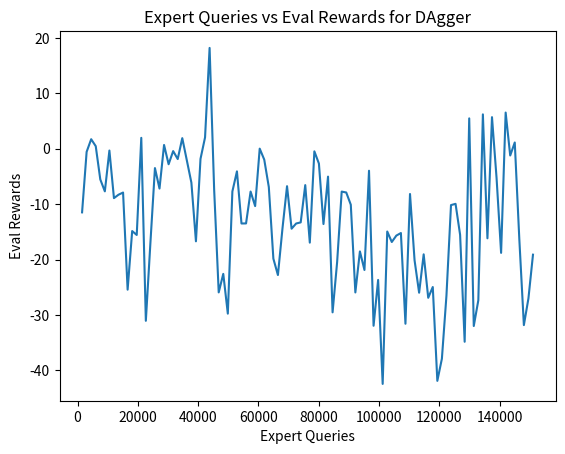

Source code (Python):
"""
[CSCI-GA 3033-090] Special Topics: Deep Reinforcement Learning

Homework - 1, DAgger
Deadline: Sep 17, 2021 11:59 PM.

Plot for question 2
"""

import numpy as np
import matplotlib.pyplot as plt

# [redacted]

expert_queries = [1510,  3020,  4530,  6040,   7550,   9060,  10570,  12080,  13590,  15100,
  16610,  18120,  19630,  21140,  22650,  24160,  25670,  27180,  28690,  30200,
  31710,  33220,  34730,  36240,  37750,  39260,  40770,  42280,  43790,  45300,
  46810,  48320,  49830,  51340,  52850,  54360,  55870,  57380,  58890,  60400,
  61910,  63420,  64930,  66440,  67950,  69460,  70970,  72480,  73990,  75500,
  77010,  78520,  80030,  81540,  83050,  84560,  86070,  87580,  89090,  90600,
  92110,  93620,  95130,  96640,  98150,  99660, 101170, 102680, 104190, 105700,
 107210, 108720, 110230, 111740, 113250, 114760, 116270, 117780, 119290, 120800,
 122310, 123820, 125330, 126840, 128350, 129860, 131370, 132880, 134390, 135900,
 137410, 138920, 140430, 141940, 143450, 144960, 146470, 147980, 149490, 151000 ]


eval_rewards = [-1.14830695e+01, -5.59677487e-01,  1.72374746e+00,  4.66831844e-01,
 -5.53784846e+00, -7.68956604e+00, -3.19428710e-01, -8.91128962e+00,
 -8.29540889e+00, -7.90369022e+00, -2.54359430e+01, -1.48536148e+01,
 -1.55600016e+01,  1.97123162e+00, -3.10558203e+01, -1.70290962e+01,
 -3.49103667e+00, -7.18117957e+00,  6.80766239e-01, -2.79513589e+00,
 -4.21932773e-01, -1.85957260e+00,  1.91700791e+00, -2.09405590e+00,
 -6.11562627e+00, -1.67073654e+01, -1.83150657e+00,  2.04714433e+00,
  1.82003348e+01, -7.39121088e+00, -2.59264378e+01, -2.25815129e+01,
 -2.97619071e+01, -7.70963070e+00, -4.08297181e+00, -1.34899915e+01,
 -1.34790541e+01, -7.72413130e+00, -1.03523349e+01,  2.14717962e-02,
 -1.96812837e+00, -6.90970127e+00, -1.98357826e+01, -2.27948388e+01,
 -1.43837559e+01, -6.75699300e+00, -1.44314612e+01, -1.34930434e+01,
 -1.32907902e+01, -6.56191938e+00, -1.69460146e+01, -4.65623145e-01,
 -2.67229321e+00, -1.35885267e+01, -5.02918318e+00, -2.95276599e+01,
 -2.04445892e+01, -7.73126529e+00, -7.89503935e+00, -1.01026474e+01,
 -2.59360569e+01, -1.85270857e+01, -2.18800606e+01, -3.96573269e+00,
 -3.19501919e+01, -2.36780107e+01, -4.24473247e+01, -1.49359752e+01,
 -1.68299316e+01, -1.56730556e+01, -1.52107513e+01, -3.15863097e+01,
 -8.16485376e+00, -2.01282428e+01, -2.59832554e+01, -1.90568744e+01,
 -2.69029358e+01, -2.49550639e+01, -4.18934842e+01, -3.78983867e+01,
 -2.65160145e+01, -1.01672454e+01, -9.94336368e+00, -1.55363091e+01,
 -3.48382545e+01,  5.48361047e+00, -3.19959887e+01, -2.73468601e+01,
  6.20692540e+00, -1.61636059e+01,  5.70443630e+00, -5.23592479e+00,
 -1.87929654e+01,  6.53421108e+00, -1.21672287e+00,  1.13458812e+00,
 -1.63151553e+01, -3.18307743e+01, -2.70230329e+01, -1.91188397e+01 ]

# expert_queries = [  1510,   3020,   4530,   6040,   7550,   9060,  10570,  12080,  13590,  15100,
#   16610,  18120,  19630,  21140,  22650,  24160,  25670,  27180,  28690,  30200,
#   31710,  33220,  34730,  36240,  37750,  39260,  40770,  42280,  43790,  45300,
#   46810,  48320,  49830,  51340,  52850,  54360,  55870,  57380,  58890,  60400,
#   61910,  63420,  64930,  66440,  67950,  69460,  70970,  72480,  73990,  75500,
#   77010,  78520,  80030,  81540,  83050,  84560,  86070,  87580,  89090,  90600,
#   92110,  93620,  95130,  96640,  98150,  99660, 101170, 102680, 104190, 105700,
#  107210, 108720, 110230, 111740, 113250, 114760, 116270, 117780, 119290, 120800,
#  122310, 123820, 125330, 126840, 128350, 129860, 131370, 132880, 134390, 135900,
#  137410, 138920, 140430, 141940, 143450, 144960, 146470, 147980, 149490 ]

# eval_rewards = [ -6.63425758,   0.87849696, -21.11752745, -14.19552316,  -8.38356415,
#  -17.93077136,   0.98720171,   2.07022894,  -7.16789617, -11.34866399,
#  -18.03127174, -18.52766437, -10.7314515,    5.5307026,    0.98834372,
#   -9.9452183,   -5.45525908,   0.4777174,   -6.33674555, -14.81195557,
#   -2.4711223,    7.17875428, -17.41913131,  -2.98931662, -10.43462512,
#  -12.78488544, -12.08435589,   1.91292137, -14.14674911,  -8.77665183,
#   -6.98201602, -15.23311395,  -5.73556156,  -7.88777875,  -8.7552051,
#   -2.13819393, -13.84272432,  -9.25156112,   4.34554617, -11.01778915,
#   -4.62830411,  -5.39559348,   0.20504106, -21.29563835,  -7.60824697,
#    0.06465076,  -8.17179461,  -8.03043247,   1.8892416,   -5.35090788,
#    9.22540917,  -1.74390318,  -5.86609324, -12.42195085,  -1.44046189,
#   -2.59425429,  -5.87773334,  -6.76713577,   0.86091315,   3.75359992,
#    3.00705815,  -3.38837635,  10.97961569,  -7.87340639,  -4.87595714,
#   -9.88904187,  13.20729072,   2.30862238, -11.33121335, -21.85435406,
#   -7.89357929,  -3.88496252,  -9.5760065,    1.39036489,   1.11550816,
#   -2.35426477, -23.66537406,  -4.69232202, -15.74386691,  -1.82110437,
#  -10.47360345,  -6.01150305, -22.01810189,  -8.78994126, -11.08559216,
#  -33.60509653,  -5.82175039, -12.7368236,  -16.04647623,  -9.98844607,
#  -24.58609458, -13.75699914,  -3.29280715,  -3.41176785,   5.45935431,
#    8.26177276,  -7.22501013, -17.09904662,  -4.71757428]


plt.plot(expert_queries, eval_rewards)
plt.xlabel('Expert Queries')
plt.ylabel('Eval Rewards')
plt.title('Expert Queries vs Eval Rewards for DAgger')

plt.savefig('./q3.png')
